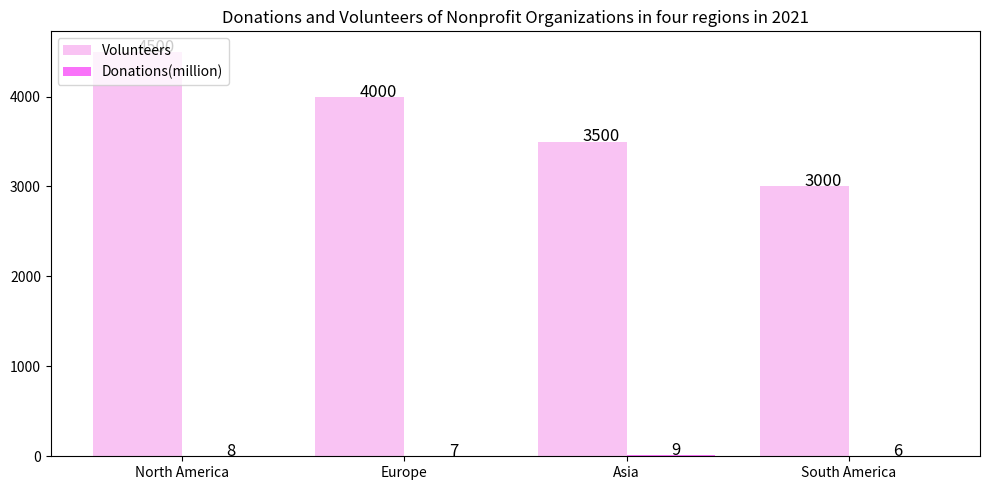

Reproduce this figure in Python. (Note: this script raises an exception after producing the figure.)

import matplotlib.pyplot as plt
import numpy as np

data = np.array([[4500,4000,3500,3000],[8,7,9,6]])

fig = plt.figure(figsize=(10, 5))
ax = fig.add_subplot(111)
width = 0.4

ax.bar(np.arange(4)-width/2, data[0], width=width, align='center', color='#f9c3f3', label='Volunteers')
ax.bar(np.arange(4)+width/2, data[1], width=width, align='center', color='#f972f9', label='Donations(million)')
ax.set_xticks(np.arange(4))
ax.set_xticklabels(('North America','Europe','Asia','South America'))
ax.set_title('Donations and Volunteers of Nonprofit Organizations in four regions in 2021')
ax.legend(loc=2)

for i, v in enumerate(data[0]):
    ax.text(i - 0.2, v + 0.2, str(v), fontsize=12)
for i, v in enumerate(data[1]):
    ax.text(i + 0.2, v + 0.2, str(v), fontsize=12)

plt.tight_layout()
plt.savefig('Bar Chart/png/517.png')
plt.clf()
